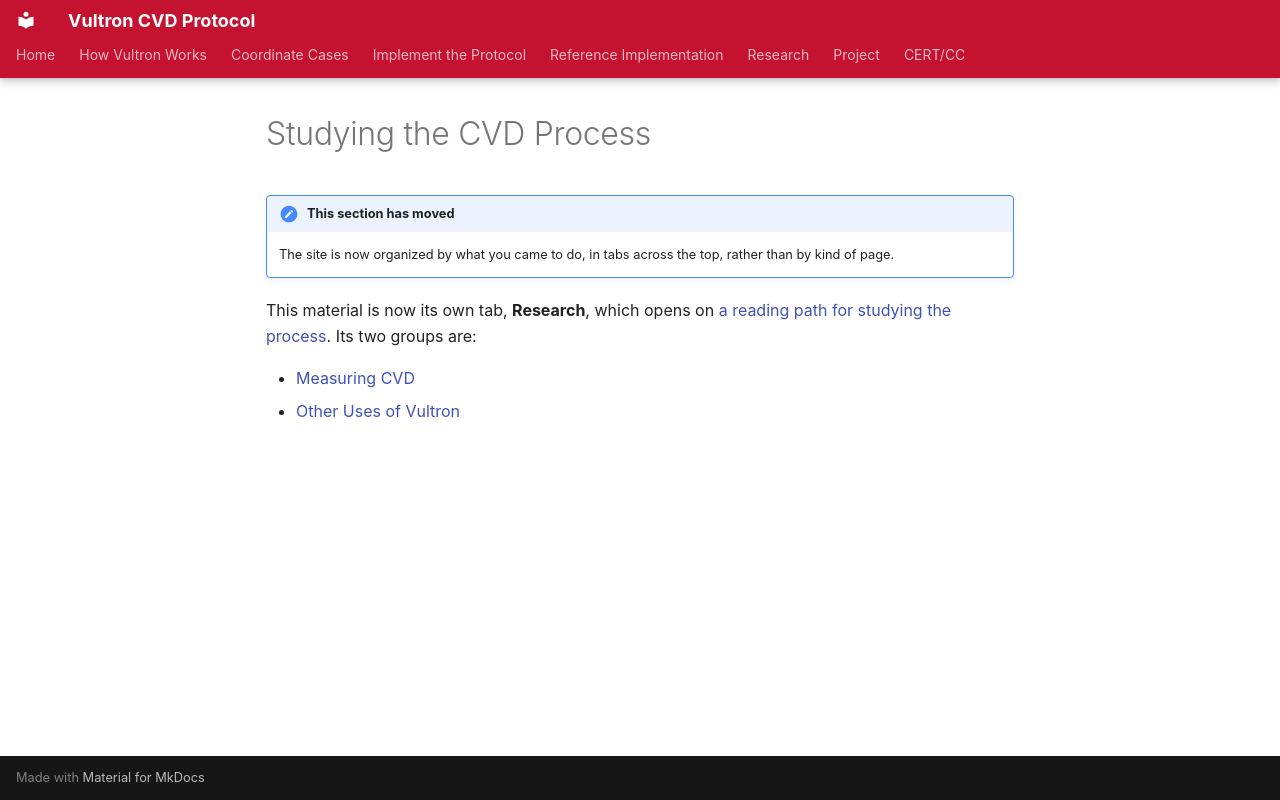

repository: CERTCC/Vultron · page: research/index.html · generator: mkdocs

---
description: >
  What the case state model says about measuring coordinated vulnerability
  disclosure, and where else the model applies.
stakeholder_type: [process-researcher]
level: 500
page_type: routing
subject: neutral
---

# Studying the CVD Process

!!! note "This section has moved"

    The site is now organized by what you came to do, in tabs across the top, rather than by kind of page.

This material is now its own tab, **Research**, which opens on [a reading path for studying the process](../start/study-the-process.md).
Its two groups are:

- [Measuring CVD](../topics/measuring_cvd/index.md)
- [Other Uses of Vultron](../topics/other_uses/index.md)
